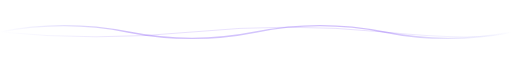
t = 0.00 s
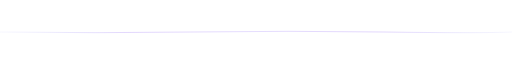
t = 0.75 s
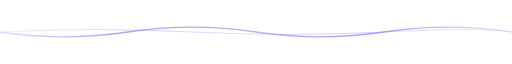
t = 1.31 s
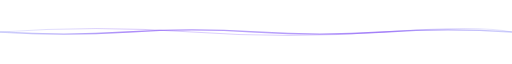
t = 2.00 s
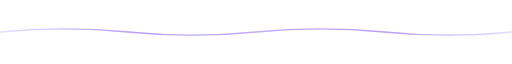
t = 2.63 s
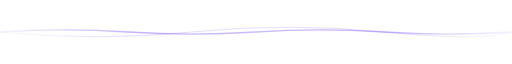
t = 3.50 s

The animated SVG that drew these frames (rendered in a browser with its animation timeline set to each time). Animation: 7 SMIL elements (animate=7); one cycle of 4.00 s, repeats indefinitely.

<svg xmlns="http://www.w3.org/2000/svg" width="800" height="50" viewBox="0 0 800 50">
  <defs>
    <linearGradient id="wave-grad" x1="0%" y1="0%" x2="100%" y2="0%">
      <stop offset="0%" style="stop-color:#6366f1;stop-opacity:0">
        <animate attributeName="stop-opacity" values="0;0.3;0" dur="4s" repeatCount="indefinite"/>
      </stop>
      <stop offset="25%" style="stop-color:#8b5cf6;stop-opacity:0.4">
        <animate attributeName="stop-opacity" values="0.4;0.7;0.4" dur="4s" repeatCount="indefinite"/>
      </stop>
      <stop offset="50%" style="stop-color:#a78bfa;stop-opacity:0.5">
        <animate attributeName="stop-opacity" values="0.5;0.8;0.5" dur="4s" repeatCount="indefinite"/>
      </stop>
      <stop offset="75%" style="stop-color:#8b5cf6;stop-opacity:0.4">
        <animate attributeName="stop-opacity" values="0.4;0.7;0.4" dur="4s" repeatCount="indefinite"/>
      </stop>
      <stop offset="100%" style="stop-color:#6366f1;stop-opacity:0">
        <animate attributeName="stop-opacity" values="0;0.3;0" dur="4s" repeatCount="indefinite"/>
      </stop>
    </linearGradient>
  </defs>
  <path d="M0,25 Q100,5 200,25 T400,25 T600,25 T800,25" fill="none" stroke="url(#wave-grad)" stroke-width="2">
    <animate attributeName="d" values="M0,25 Q100,5 200,25 T400,25 T600,25 T800,25;M0,25 Q100,45 200,25 T400,25 T600,25 T800,25;M0,25 Q100,5 200,25 T400,25 T600,25 T800,25" dur="3s" repeatCount="indefinite"/>
  </path>
  <path d="M0,25 Q150,40 300,25 T600,25 T800,25" fill="none" stroke="url(#wave-grad)" stroke-width="1.5" opacity="0.5">
    <animate attributeName="d" values="M0,25 Q150,40 300,25 T600,25 T800,25;M0,25 Q150,10 300,25 T600,25 T800,25;M0,25 Q150,40 300,25 T600,25 T800,25" dur="3.5s" repeatCount="indefinite"/>
  </path>
</svg>
